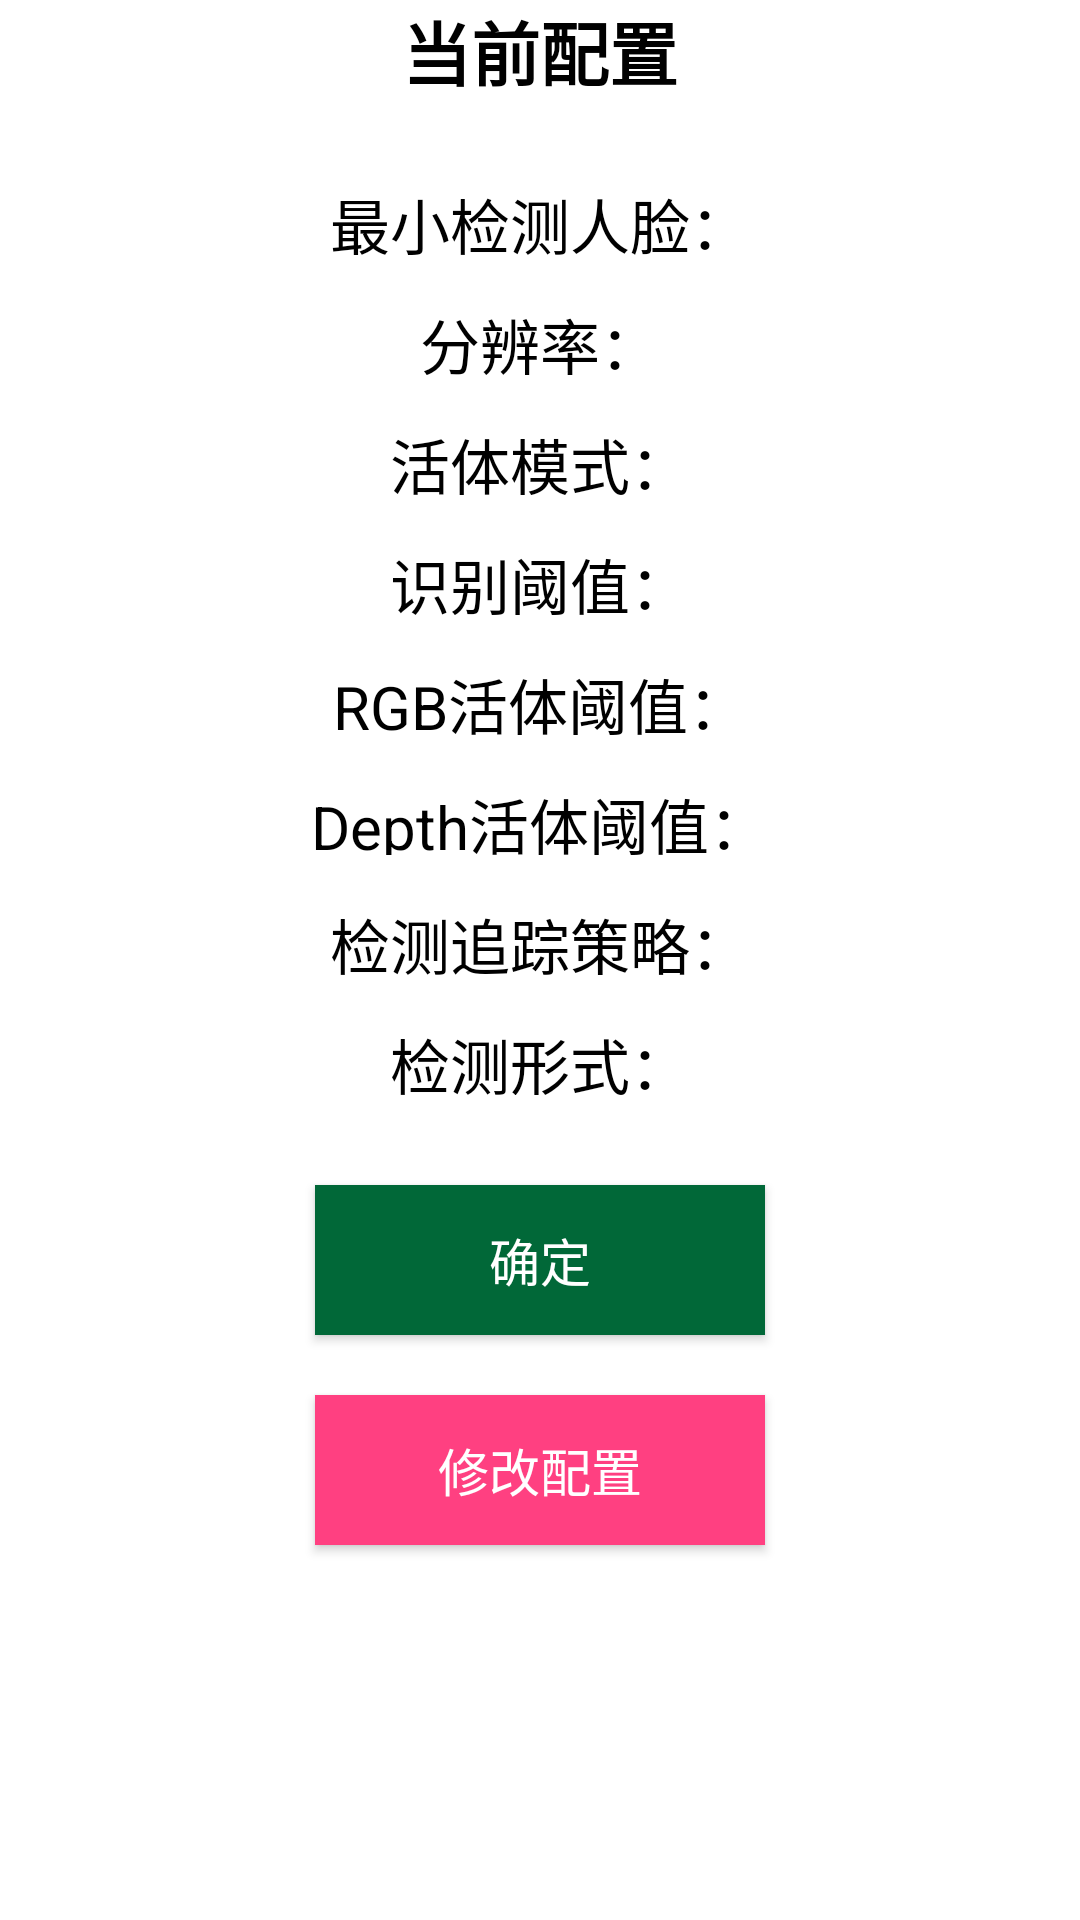

Produce the Android XML layout that renders to this screen, including the resource entries it uses.
<!-- AndroidManifest.xml: fallback theme Theme.MaterialComponents.DayNight.NoActionBar -->
<!-- res/layout/view_config_parameter.xml -->
<?xml version="1.0" encoding="utf-8"?>
<LinearLayout xmlns:android="http://schemas.android.com/apk/res/android"
    android:orientation="vertical"
    android:layout_width="match_parent"
    android:layout_height="match_parent"
    android:layout_marginLeft="50dp"
    android:layout_marginRight="50dp"
    >

    <TextView
        android:id="@+id/id_title"
        android:layout_width="match_parent"
        android:layout_height="30dp"
        android:text="当前配置"
        android:textColor="@color/black"
        android:layout_gravity="center"
        android:textSize="23dp"
        android:textStyle="bold"
        android:layout_marginTop="0dp"
        android:textAlignment="center"
        />

    <TextView
        android:id="@+id/id_min_face"
        android:layout_width="match_parent"
        android:layout_height="25dp"
        android:text="最小检测人脸："
        android:textColor="@color/black"
        android:layout_gravity="center"
        android:textSize="20dp"
        android:layout_marginTop="30dp"
        android:textAlignment="center"
        />

    <TextView
        android:id="@+id/id_pixel"
        android:layout_width="match_parent"
        android:layout_height="25dp"
        android:text="分辨率："
        android:textColor="@color/black"
        android:layout_gravity="center"
        android:textSize="20dp"
        android:layout_marginTop="15dp"
        android:textAlignment="center"
        />

    <TextView
        android:id="@+id/id_liveness_type"
        android:layout_width="match_parent"
        android:layout_height="25dp"
        android:text="活体模式："
        android:textColor="@color/black"
        android:layout_gravity="center"
        android:textSize="20dp"
        android:layout_marginTop="15dp"
        android:textAlignment="center"
        />

    <TextView
        android:id="@+id/id_recognize_value"
        android:layout_width="match_parent"
        android:layout_height="25dp"
        android:text="识别阈值："
        android:textColor="@color/black"
        android:layout_gravity="center"
        android:textSize="20dp"
        android:layout_marginTop="15dp"
        android:textAlignment="center"
        />

    <TextView
        android:id="@+id/id_rgb_live_value"
        android:layout_width="match_parent"
        android:layout_height="25dp"
        android:text="RGB活体阈值："
        android:textColor="@color/black"
        android:layout_gravity="center"
        android:textSize="20dp"
        android:layout_marginTop="15dp"
        android:textAlignment="center"
        />

    <TextView
        android:id="@+id/id_depth_live_value"
        android:layout_width="match_parent"
        android:layout_height="25dp"
        android:text="Depth活体阈值："
        android:textColor="@color/black"
        android:layout_gravity="center"
        android:textSize="20dp"
        android:layout_marginTop="15dp"
        android:textAlignment="center"
        />


    <TextView
        android:id="@+id/id_detect_type"
        android:layout_width="match_parent"
        android:layout_height="25dp"
        android:text="检测追踪策略："
        android:textColor="@color/black"
        android:layout_gravity="center"
        android:textSize="20dp"
        android:layout_marginTop="15dp"
        android:textAlignment="center"
        />

    <TextView
        android:id="@+id/id_detect_category"
        android:layout_width="match_parent"
        android:layout_height="25dp"
        android:text="检测形式："
        android:textColor="@color/black"
        android:layout_gravity="center"
        android:textSize="20dp"
        android:layout_marginTop="15dp"
        android:textAlignment="center"
        />


    <Button
        android:id="@+id/id_commit_button"
        android:layout_width="150dp"
        android:layout_height="50dp"
        android:layout_marginTop="30dp"
        android:textAlignment="center"
        android:layout_gravity="center"
        android:text="确定"
        android:textSize="17dp"
        android:background="@color/buttonBg"
        android:textColor="@color/white"
        />

    <Button
        android:id="@+id/id_change_config"
        android:layout_width="150dp"
        android:layout_height="50dp"
        android:layout_marginTop="20dp"
        android:layout_marginBottom="40dp"
        android:textAlignment="center"
        android:layout_gravity="center"
        android:text="修改配置"
        android:textSize="17dp"
        android:background="@color/colorAccent"
        android:textColor="@color/white"
        />


</LinearLayout>
<!-- resources referenced by this layout -->
<resources>
  <color name="black">#000000</color>
  <color name="buttonBg">#016838</color>
  <color name="colorAccent">#FF4081</color>
  <color name="white">#FFFFFF</color>
</resources>
